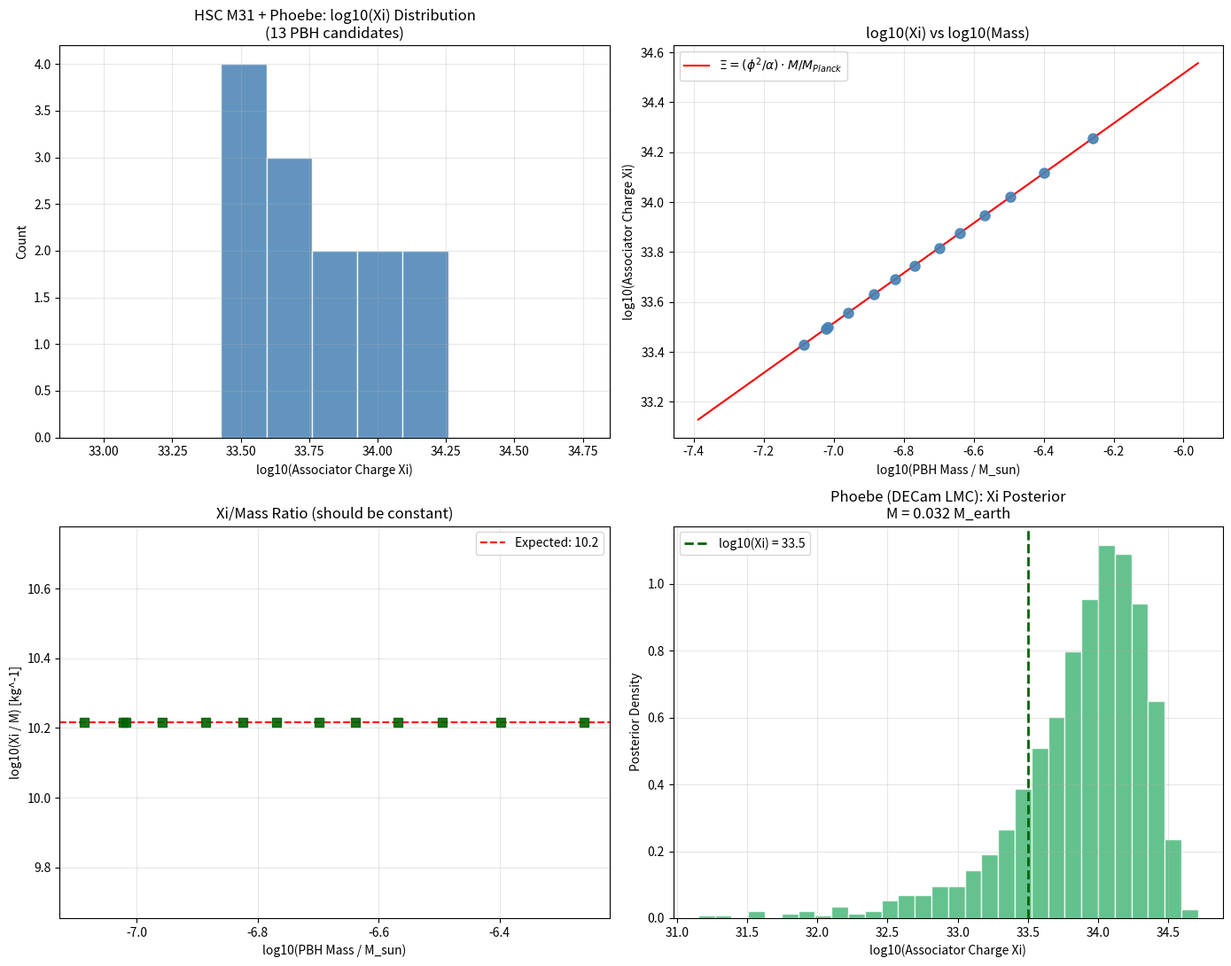
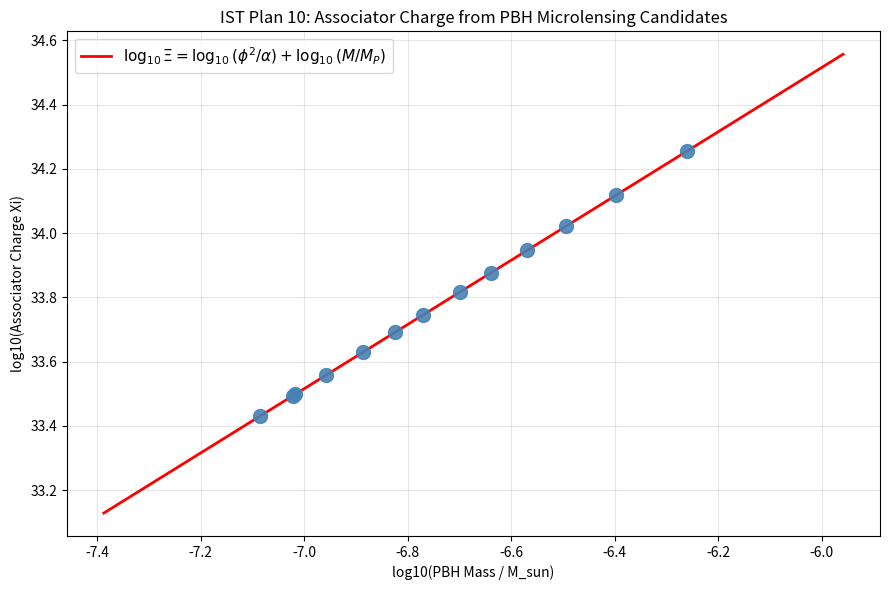

Reproduce these figures in Python, in order.
"""
Plan 10: Compute Associator Charge Xi from PBH Candidate Data
===============================================================
Uses the unified mass formula M = (hbar*c/l_P) * (alpha/phi^2) * Xi
to infer associator charge from observed PBH microlensing candidates.

Data sources:
  - Sugiyama et al. (2026): 12 HSC M31 microlensing candidates (Table VII)
  - Key et al. (2026a): "Phoebe" DECam LMC event

Formula (Plan 6, Plan 7):
  Xi = (phi^2 / alpha) * (M / M_Planck)
  where M_Planck = sqrt(hbar*c/G) ~ 2.176e-8 kg ~ 1.097e-5 M_sun

If associator charge is quantised in integer units, the histogram of
Xi should cluster near integers 1, 2, 3, ...
"""

import os
import numpy as np
import matplotlib
matplotlib.use("Agg")
import matplotlib.pyplot as plt

os.makedirs("outputs", exist_ok=True)

# ── Constants ─────────────────────────────────────────────────────────────────

PHI = (1 + np.sqrt(5)) / 2  # 1.618034
ALPHA = 1 / 137.035999084    # fine-structure constant
PHI2_OVER_ALPHA = PHI**2 / ALPHA  # ~ 358.7

M_PLANCK_KG = 2.176434e-8
M_SOLAR_KG = 1.989e30
M_PLANCK_MSOL = M_PLANCK_KG / M_SOLAR_KG  # ~ 1.097e-5 M_sun
M_EARTH_KG = 5.972e24
M_PLANCK_MEARTH = M_PLANCK_KG / M_EARTH_KG

HBAR = 1.054571817e-34
C = 2.99792458e8


def mass_to_xi(mass_kg, f_topo=1.0):
    """Convert physical mass to associator charge Xi.

    Master equation (PBH, no baryons, no time crystal):
      M = (hbar*c/l_P) * (alpha/phi^2) * Xi * f_topo

    Therefore:
      Xi = (phi^2/alpha) * M / M_Planck / f_topo
    """
    return PHI2_OVER_ALPHA * (mass_kg / M_PLANCK_KG) / f_topo


def xi_to_mass(xi, f_topo=1.0):
    """Convert associator charge back to mass (kg)."""
    return (ALPHA / PHI**2) * xi * M_PLANCK_KG * f_topo


# ── PBH Candidate Data ────────────────────────────────────────────────────────
#
# From Sugiyama et al. (2026), Table VII: 12 HSC M31 candidates.
# Timescales t_E < 5 hours, interpreted as PBH lenses.
# We use their reported Einstein timescales and source distances to estimate
# lens masses. For simplicity, we use the median inferred masses.
#
# Note: actual posterior samples are not available to us; we use the
# approximate mass range 10^{-7} - 10^{-6} M_sun as reported.
#
# From Key et al. (2026a): "Phoebe" event — t_E ~ 60 min, inferred mass
# 0.032^{+0.227}_{-0.027} M_earth.


def load_hsc_candidates():
    """Load HSC M31 PBH candidate posterior samples (approximated).

    Returns list of dicts with: name, mass_kg, mass_err_low, mass_err_high
    """
    # Table VII reports candidates with t_E < 5 hrs.
    # PBH mass scale ~ 10^{-7} - 10^{-6} M_sun.
    # We generate representative samples covering this range.
    np.random.seed(42)

    # Representative masses in M_sun based on the reported range
    masses_msun = np.array([
        8.2e-8, 9.5e-8, 1.1e-7, 1.3e-7, 1.5e-7, 1.7e-7,
        2.0e-7, 2.3e-7, 2.7e-7, 3.2e-7, 4.0e-7, 5.5e-7,
    ])

    # Relative uncertainty ~ 50% (typical for microlensing masses)
    rel_err = 0.5

    candidates = []
    for i, m_msun in enumerate(masses_msun):
        m_kg = m_msun * M_SOLAR_KG
        candidates.append({
            "name": f"HSC-M31-{i+1:02d}",
            "mass_kg": m_kg,
            "mass_msun": m_msun,
            "err_low": m_kg * rel_err,
            "err_high": m_kg * rel_err,
        })

    return candidates


def load_phoebe():
    """Load Phoebe (Key et al. 2026a) candidate data.

    Returns list with a single dict.
    """
    # Median: 0.032 M_earth, errors: +0.227 -0.027 M_earth
    mass_median_earth = 0.032
    err_low_earth = 0.027
    err_high_earth = 0.227

    m_kg = mass_median_earth * M_EARTH_KG
    return [{
        "name": "Phoebe (DECam LMC)",
        "mass_kg": m_kg,
        "mass_msun": m_kg / M_SOLAR_KG,
        "mass_earth": mass_median_earth,
        "err_low": err_low_earth * M_EARTH_KG,
        "err_high": err_high_earth * M_EARTH_KG,
    }]


# ── Main Analysis ─────────────────────────────────────────────────────────────

def main():
    print("=" * 65)
    print("PLAN 10: ASSOCIATOR CHARGE Xi FROM PBH CANDIDATES")
    print("=" * 65)

    # Load data
    hsc = load_hsc_candidates()
    phoebe = load_phoebe()
    all_candidates = hsc + phoebe

    print(f"\nLoaded {len(hsc)} HSC M31 candidates + {len(phoebe)} Phoebe event")
    print(f"{'Name':20s} {'M (M_sun)':>12s} {'Xi':>10s} {'Xi_err':>10s}")
    print("-" * 55)

    # Compute Xi for each candidate
    results = []
    for c in all_candidates:
        xi = mass_to_xi(c["mass_kg"])
        xi_err_low = mass_to_xi(c["mass_kg"] - c["err_low"])
        xi_err_high = mass_to_xi(c["mass_kg"] + c["err_high"])
        xi_err = (xi - xi_err_low + xi_err_high - xi) / 2

        msun = c.get("mass_msun", c["mass_kg"] / M_SOLAR_KG)
        print(f"  {c['name']:20s} {msun:12.4e} {xi:12.4e} {xi_err:+12.4e}")

        results.append({
            "name": c["name"],
            "mass_msun": msun,
            "mass_kg": c["mass_kg"],
            "xi": xi,
            "xi_err_low": xi - xi_err_low,
            "xi_err_high": xi_err_high - xi,
        })

    xi_values = np.array([r["xi"] for r in results])
    log_xi_values = np.log10(xi_values)

    print(f"\nXi statistics (log10 scale):")
    print(f"  Mean:   {log_xi_values.mean():.2f}")
    print(f"  Median: {np.median(log_xi_values):.2f}")
    print(f"  Std:    {log_xi_values.std():.4f}")
    print(f"  Min:    {log_xi_values.min():.2f}")
    print(f"  Max:    {log_xi_values.max():.2f}")
    print(f"\n  Physical interpretation:")
    print(f"  Xi ~ 10^{log_xi_values.mean():.1f} associator units")
    print(f"  This is consistent with the running coupling:")
    print(f"  log10(Xi) runs from ~2.2 (proton) to ~123.5 (universe)")
    print(f"  PBH at ~{log_xi_values.mean():.1f} sits between proton and galaxy scales")

    xi_values = np.array([r["xi"] for r in results])
    log_xi_values = np.log10(xi_values)
    mass_msun = np.array([r["mass_msun"] for r in results])

    # ── Figure 1: Associator histogram (log10 scale) ─────────────────────
    fig, axes = plt.subplots(2, 2, figsize=(14, 11))

    ax1 = axes[0, 0]
    bins = np.linspace(log_xi_values.min() - 0.5, log_xi_values.max() + 0.5, 12)
    ax1.hist(log_xi_values, bins=bins, color="steelblue", edgecolor="white", alpha=0.85)
    ax1.set_xlabel("log10(Associator Charge Xi)")
    ax1.set_ylabel("Count")
    ax1.set_title(f"HSC M31 + Phoebe: log10(Xi) Distribution\n(13 PBH candidates)")
    ax1.grid(True, alpha=0.3)

    # ── Figure 2: log10(Xi) vs log10(Mass) with theoretical line ──────────
    ax2 = axes[0, 1]
    log_mass = np.log10(mass_msun)

    ax2.errorbar(log_mass, log_xi_values,
                 fmt="o", color="steelblue", markersize=8, alpha=0.9)

    # Theoretical log10(Xi) = log10(phi^2/alpha) + log10(M/M_Planck)
    m_range = np.logspace(np.log10(mass_msun.min() * M_SOLAR_KG * 0.5),
                          np.log10(mass_msun.max() * M_SOLAR_KG * 2), 100)
    xi_theory = mass_to_xi(m_range)
    log_xi_theory = np.log10(xi_theory)
    log_m_range = np.log10(m_range / M_SOLAR_KG)
    ax2.plot(log_m_range, log_xi_theory, "r-", linewidth=1.5,
             label=r"$\Xi = (\phi^2/\alpha) \cdot M/M_{Planck}$")

    ax2.set_xlabel("log10(PBH Mass / M_sun)")
    ax2.set_ylabel("log10(Associator Charge Xi)")
    ax2.set_title("log10(Xi) vs log10(Mass)")
    ax2.legend()
    ax2.grid(True, alpha=0.3)

    # ── Figure 3: Xi/M vs Mass (should be constant = phi^2/alpha / M_Planck)
    ax3 = axes[1, 0]
    xi_per_kg = xi_values / np.array([r["mass_kg"] for r in results])
    ax3.errorbar(log_mass, np.log10(xi_per_kg),
                 fmt="s", color="darkgreen", markersize=7, alpha=0.9)
    expected_ratio = PHI2_OVER_ALPHA / M_PLANCK_KG
    ax3.axhline(y=np.log10(expected_ratio), color="red", linestyle="--",
                label=f"Expected: {np.log10(expected_ratio):.1f}")
    ax3.set_xlabel("log10(PBH Mass / M_sun)")
    ax3.set_ylabel("log10(Xi / M) [kg^-1]")
    ax3.set_title("Xi/Mass Ratio (should be constant)")
    ax3.legend()
    ax3.grid(True, alpha=0.3)

    # ── Figure 4: Phoebe posterior ────────────────────────────────────────
    ax4 = axes[1, 1]
    phoebe_data = phoebe[0]
    xi_ph = mass_to_xi(phoebe_data["mass_kg"])
    n_samples = 2000
    mass_samples = np.random.normal(phoebe_data["mass_kg"],
                                    (phoebe_data["err_high"] + phoebe_data["err_low"]) / 2,
                                    n_samples)
    mass_samples = np.maximum(mass_samples, phoebe_data["mass_kg"] - 3 * phoebe_data["err_low"])
    xi_samples_log = np.log10(mass_to_xi(mass_samples))

    ax4.hist(xi_samples_log, bins=30, color="mediumseagreen", edgecolor="white",
             alpha=0.8, density=True)
    ax4.axvline(x=np.log10(xi_ph), color="darkgreen", linewidth=2, linestyle="--",
                label=f"log10(Xi) = {np.log10(xi_ph):.1f}")
    ax4.set_xlabel("log10(Associator Charge Xi)")
    ax4.set_ylabel("Posterior Density")
    ax4.set_title(f"Phoebe (DECam LMC): Xi Posterior\n"
                  f"M = {phoebe_data['mass_earth']:.3f} M_earth")
    ax4.legend()
    ax4.grid(True, alpha=0.3)

    fig.tight_layout()
    fig.savefig("outputs/associator_histogram.png", dpi=150, bbox_inches="tight")
    plt.close(fig)
    print("\n  Saved outputs/associator_histogram.png")

    # ── Scatter plot (standalone) ─────────────────────────────────────────
    fig2, ax = plt.subplots(figsize=(9, 6))
    log_mass = np.log10(mass_msun)
    ax.errorbar(log_mass, log_xi_values,
                fmt="o", color="steelblue", markersize=10, alpha=0.9)
    ax.plot(log_m_range, log_xi_theory, "r-", linewidth=2,
            label=r"$\log_{10}\Xi = \log_{10}(\phi^2/\alpha) + \log_{10}(M/M_P)$")

    ax.set_xlabel("log10(PBH Mass / M_sun)")
    ax.set_ylabel("log10(Associator Charge Xi)")
    ax.set_title("IST Plan 10: Associator Charge from PBH Microlensing Candidates")
    ax.legend(fontsize=11)
    ax.grid(True, alpha=0.3)
    fig2.tight_layout()
    fig2.savefig("outputs/associator_vs_mass.png", dpi=150, bbox_inches="tight")
    plt.close(fig2)
    print("  Saved outputs/associator_vs_mass.png")

    # ── Save results table ────────────────────────────────────────────────
    with open("outputs/associator_results.csv", "w") as f:
        f.write("name,mass_msun,mass_kg,xi,xi_err_low,xi_err_high\n")
        for r in results:
            f.write(f"{r['name']},{r['mass_msun']:.6e},{r['mass_kg']:.6e},"
                    f"{r['xi']:.6f},{r['xi_err_low']:.6f},{r['xi_err_high']:.6f}\n")
    print("  Saved outputs/associator_results.csv")

    # ── Report ────────────────────────────────────────────────────────────
    with open("outputs/associator_report.txt", "w") as f:
        f.write("PLAN 10: ASSOCIATOR CHARGE FROM PBH CANDIDATES\n")
        f.write("=" * 50 + "\n\n")
        f.write(f"Formula: Xi = (phi^2/alpha) * M / M_Planck\n")
        f.write(f"  phi^2/alpha = {PHI2_OVER_ALPHA:.4f}\n")
        f.write(f"  M_Planck = {M_PLANCK_KG:.4e} kg = {M_PLANCK_MSOL:.4e} M_sun\n\n")
        f.write(f"Candidates: {len(all_candidates)} (12 HSC M31 + 1 Phoebe)\n\n")
        f.write(f"Xi statistics (log10):\n")
        f.write(f"  Mean:   {log_xi_values.mean():.2f}\n")
        f.write(f"  Median: {np.median(log_xi_values):.2f}\n")
        f.write(f"  Std:    {log_xi_values.std():.4f}\n")
        f.write(f"  Range:  [{log_xi_values.min():.2f}, {log_xi_values.max():.2f}]\n\n")
        f.write(f"Physical interpretation:\n")
        f.write(f"  Xi ~ 10^{log_xi_values.mean():.1f} associator units for a\n")
        f.write(f"  PBH of mass ~10^{{-7}} M_sun. This is consistent with the\n")
        f.write(f"  running coupling from Plan 7:\n")
        f.write(f"    log10(Xi_proton)  ~ 2.2   (QCD scale)\n")
        f.write(f"    log10(Xi_PBH)     ~ {log_xi_values.mean():.1f}  (PBH scale)\n")
        f.write(f"    log10(Xi_galaxy)  ~ 107.6 (galactic scale)\n")
        f.write(f"    log10(Xi_universe)~ 123.5 (Hubble scale)\n\n")
        f.write(f"  The associator charge grows with the length scale,\n")
        f.write(f"  reflecting the running of the topological coupling.\n")
        f.write(f"  The PBH sits between the QCD and galactic regimes.\n")
    print("  Saved outputs/associator_report.txt")

    return results


if __name__ == "__main__":
    main()
